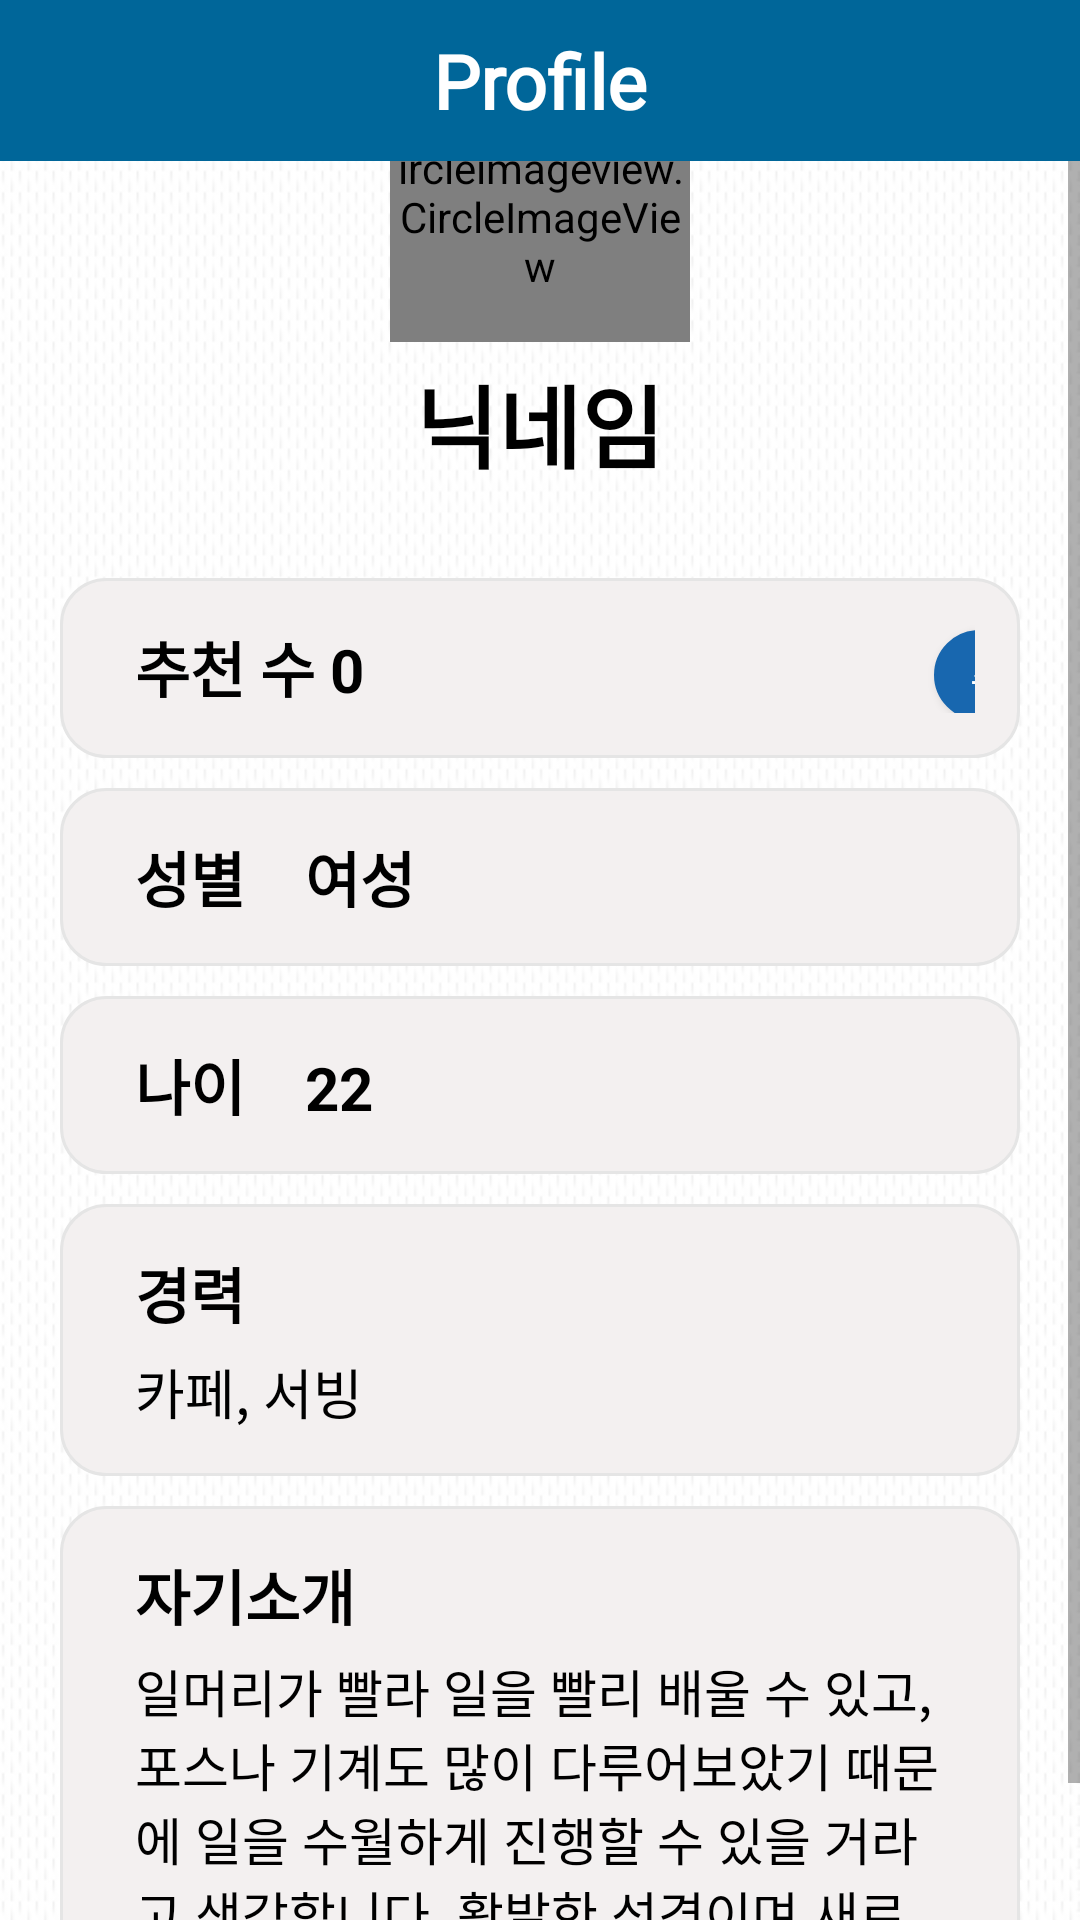

Android layout source for this screen:
<!-- AndroidManifest.xml: application theme Theme.Asap_Front -->
<!-- res/layout/profile_activity.xml -->
<?xml version="1.0" encoding="utf-8"?>
<LinearLayout xmlns:android="http://schemas.android.com/apk/res/android"
    xmlns:app="http://schemas.android.com/apk/res-auto"
    xmlns:tools="http://schemas.android.com/tools"
    android:orientation="vertical"
    android:gravity="center_horizontal"
    android:layout_width="match_parent"
    android:layout_height="match_parent"
    android:background="@drawable/background">
    <TextView
        android:layout_width="match_parent"
        android:layout_height="wrap_content"
        android:layout_gravity="center_horizontal"
        android:textAlignment="center"
        android:background="#006699"
        android:textStyle="bold"
        android:textSize="25dp"
        android:fontFamily="@font/fontstyle1"
        android:text="Profile"
        android:textColor="@color/white"
        android:padding="10dp"/>
    <ScrollView
        android:layout_width="match_parent"
        android:layout_height="wrap_content">
        <LinearLayout
            android:layout_width="match_parent"
            android:layout_height="wrap_content"
            android:orientation="vertical"
            android:layout_marginTop="25dp"
            android:layout_gravity="center"
            android:layout_margin="20dp">
            <de.hdodenhof.circleimageview.CircleImageView
                xmlns:app="http://schemas.android.com/apk/res-auto"
                android:layout_width="100dp"
                android:layout_height="100dp"
                android:layout_marginTop="10dp"
                android:src="@drawable/user"
                android:layout_gravity="center"/>
            <LinearLayout
                android:layout_width="match_parent"
                android:layout_height="wrap_content"
                android:orientation="horizontal"
                android:layout_marginTop="5dp"
                android:gravity="center">
                <TextView
                    android:id="@+id/nickProfile"
                    android:layout_width="wrap_content"
                    android:layout_height="wrap_content"
                    android:text="닉네임"
                    android:textSize="30dp"
                    android:textStyle="bold"
                    android:textColor="@color/black"
                    android:layout_gravity="center"/>
            </LinearLayout>
            <LinearLayout
                android:layout_marginTop="30dp"
                android:layout_width="match_parent"
                android:layout_height="wrap_content"
                android:orientation="horizontal"
                android:background="@drawable/layout_border"
                android:padding="15dp">
                <TextView
                    android:layout_marginLeft="10dp"
                    android:layout_width="wrap_content"
                    android:layout_height="wrap_content"
                    android:text="추천 수"
                    android:textSize="20dp"
                    android:textStyle="bold"
                    android:textColor="@color/black"/>
                <TextView
                    android:id="@+id/recommNum"
                    android:layout_width="wrap_content"
                    android:layout_height="wrap_content"
                    android:layout_marginLeft="5dp"
                    android:text="0"
                    android:textSize="20dp"
                    android:textStyle="bold"
                    android:textColor="@color/black"/>
                <Button
                    android:id="@+id/recommBtn"
                    android:layout_width="50dp"
                    android:layout_height="30dp"
                    android:background="@drawable/recomm_button_border"
                    android:text="추천"
                    android:textColor="@color/white"
                    android:layout_marginLeft="190dp"/>
            </LinearLayout>
            <LinearLayout
                android:layout_marginTop="10dp"
                android:layout_width="match_parent"
                android:layout_height="wrap_content"
                android:orientation="horizontal"
                android:background="@drawable/layout_border"
                android:padding="15dp">
                <TextView
                    android:layout_marginLeft="10dp"
                    android:layout_width="wrap_content"
                    android:layout_height="wrap_content"
                    android:text="성별"
                    android:textSize="20dp"
                    android:textStyle="bold"
                    android:textColor="@color/black"/>
                <TextView
                    android:id="@+id/sProfile"
                    android:layout_width="wrap_content"
                    android:layout_height="wrap_content"
                    android:layout_marginLeft="20dp"
                    android:text="여성"
                    android:textSize="20dp"
                    android:textStyle="bold"
                    android:textColor="@color/black"/>
            </LinearLayout>
            <LinearLayout
                android:layout_marginTop="10dp"
                android:layout_width="match_parent"
                android:layout_height="wrap_content"
                android:orientation="horizontal"
                android:background="@drawable/layout_border"
                android:padding="15dp">
                <TextView
                    android:layout_marginLeft="10dp"
                    android:layout_width="wrap_content"
                    android:layout_height="wrap_content"
                    android:text="나이"
                    android:textSize="20dp"
                    android:textStyle="bold"
                    android:textColor="@color/black"/>
                <TextView
                    android:id="@+id/ageProfile"
                    android:layout_width="wrap_content"
                    android:layout_height="wrap_content"
                    android:layout_marginLeft="20dp"
                    android:text="22"
                    android:textSize="20dp"
                    android:textStyle="bold"
                    android:textColor="@color/black"/>
            </LinearLayout>
            <LinearLayout
                android:layout_marginTop="10dp"
                android:layout_width="match_parent"
                android:layout_height="wrap_content"
                android:orientation="vertical"
                android:background="@drawable/layout_border"
                android:padding="15dp">
                <LinearLayout
                    android:layout_width="match_parent"
                    android:layout_height="wrap_content"
                    android:orientation="horizontal">
                    <TextView
                        android:layout_marginLeft="10dp"
                        android:layout_width="wrap_content"
                        android:layout_height="wrap_content"
                        android:text="경력"
                        android:textSize="20dp"
                        android:textStyle="bold"
                        android:textColor="@color/black"/>
                </LinearLayout>
                <TextView
                    android:id="@+id/jobProfile"
                    android:layout_marginTop="5dp"
                    android:layout_width="wrap_content"
                    android:layout_height="wrap_content"
                    android:layout_marginLeft="10dp"
                    android:layout_marginRight="10dp"
                    android:text="카페, 서빙"
                    android:textSize="18dp"
                    android:textColor="@color/black"/>
            </LinearLayout>
            <LinearLayout
                android:layout_marginTop="10dp"
                android:layout_width="match_parent"
                android:layout_height="wrap_content"
                android:orientation="vertical"
                android:background="@drawable/layout_border"
                android:padding="15dp">
                <TextView
                    android:layout_marginLeft="10dp"
                    android:layout_width="wrap_content"
                    android:layout_height="wrap_content"
                    android:text="자기소개"
                    android:textSize="20dp"
                    android:textStyle="bold"
                    android:textColor="@color/black"/>
                <TextView
                    android:id="@+id/introduceProfile"
                    android:layout_marginLeft="10dp"
                    android:layout_marginRight="10dp"
                    android:layout_marginTop="5dp"
                    android:inputType="textMultiLine"
                    android:maxLines="10"
                    android:layout_height="wrap_content"
                    android:layout_width="match_parent"
                    android:scrollbars="vertical"
                    android:textColor="@color/black"
                    android:textSize="17dp"
                    android:text="일머리가 빨라 일을 빨리 배울 수 있고, 포스나 기계도 많이 다루어보았기 때문에 일을 수월하게 진행할 수 있을 거라고 생각합니다.
활발한 성격이며 새로운 환경에 적응을 잘 합니다."
                    />
            </LinearLayout>
        </LinearLayout>
    </ScrollView>

</LinearLayout>
<!-- resources referenced by this layout -->
<resources>
  <!-- drawable background: jpg bitmap (drawable, 75377 bytes) -->
  <!-- drawable layout_border (drawable) -->
  <?xml version="1.0" encoding="utf-8"?>
  <shape xmlns:android="http://schemas.android.com/apk/res/android"
      android:padding="10dp"
      android:shape="rectangle">
      <solid android:color="#F3F0F0" />
      <corners
          android:bottomLeftRadius="15dp"
          android:bottomRightRadius="15dp"
          android:topLeftRadius="15dp"
          android:topRightRadius="15dp" />
      <stroke
          android:width="1dp"
          android:color="#E5E5E5" />
  </shape>
  <!-- drawable recomm_button_border (drawable) -->
  <?xml version="1.0" encoding="utf-8"?>
  <shape xmlns:android="http://schemas.android.com/apk/res/android"
      android:shape="rectangle">
      <solid android:color="#1867AF" />
      <corners
          android:bottomLeftRadius="50dp"
          android:bottomRightRadius="50dp"
          android:topLeftRadius="50dp"
          android:topRightRadius="50dp" />
      <stroke
          android:width="1dp"
          android:color="#1867AF" />
  </shape>
  <style name="Theme.Asap_Front" parent="Theme.AppCompat.Light.NoActionBar">
          
          <item name="colorPrimary">#006699</item>
          <item name="colorPrimaryVariant">#006699</item>
          <item name="colorOnPrimary">@color/white</item>
          
          <item name="colorSecondary">@color/teal_200</item>
          <item name="colorSecondaryVariant">@color/teal_700</item>
          <item name="colorOnSecondary">@color/black</item>
          
          <item name="android:statusBarColor" tools:targetApi="l">?attr/colorPrimaryVariant</item>
          
      </style>
  <!-- not gathered from this repository: default colours our renderer supplied (Android Studio template values) -->
  <color name="teal_200">#FF03DAC5</color>
  <color name="teal_700">#FF018786</color>
  <color name="black">#FF000000</color>
  <color name="white">#FFFFFFFF</color>
</resources>
